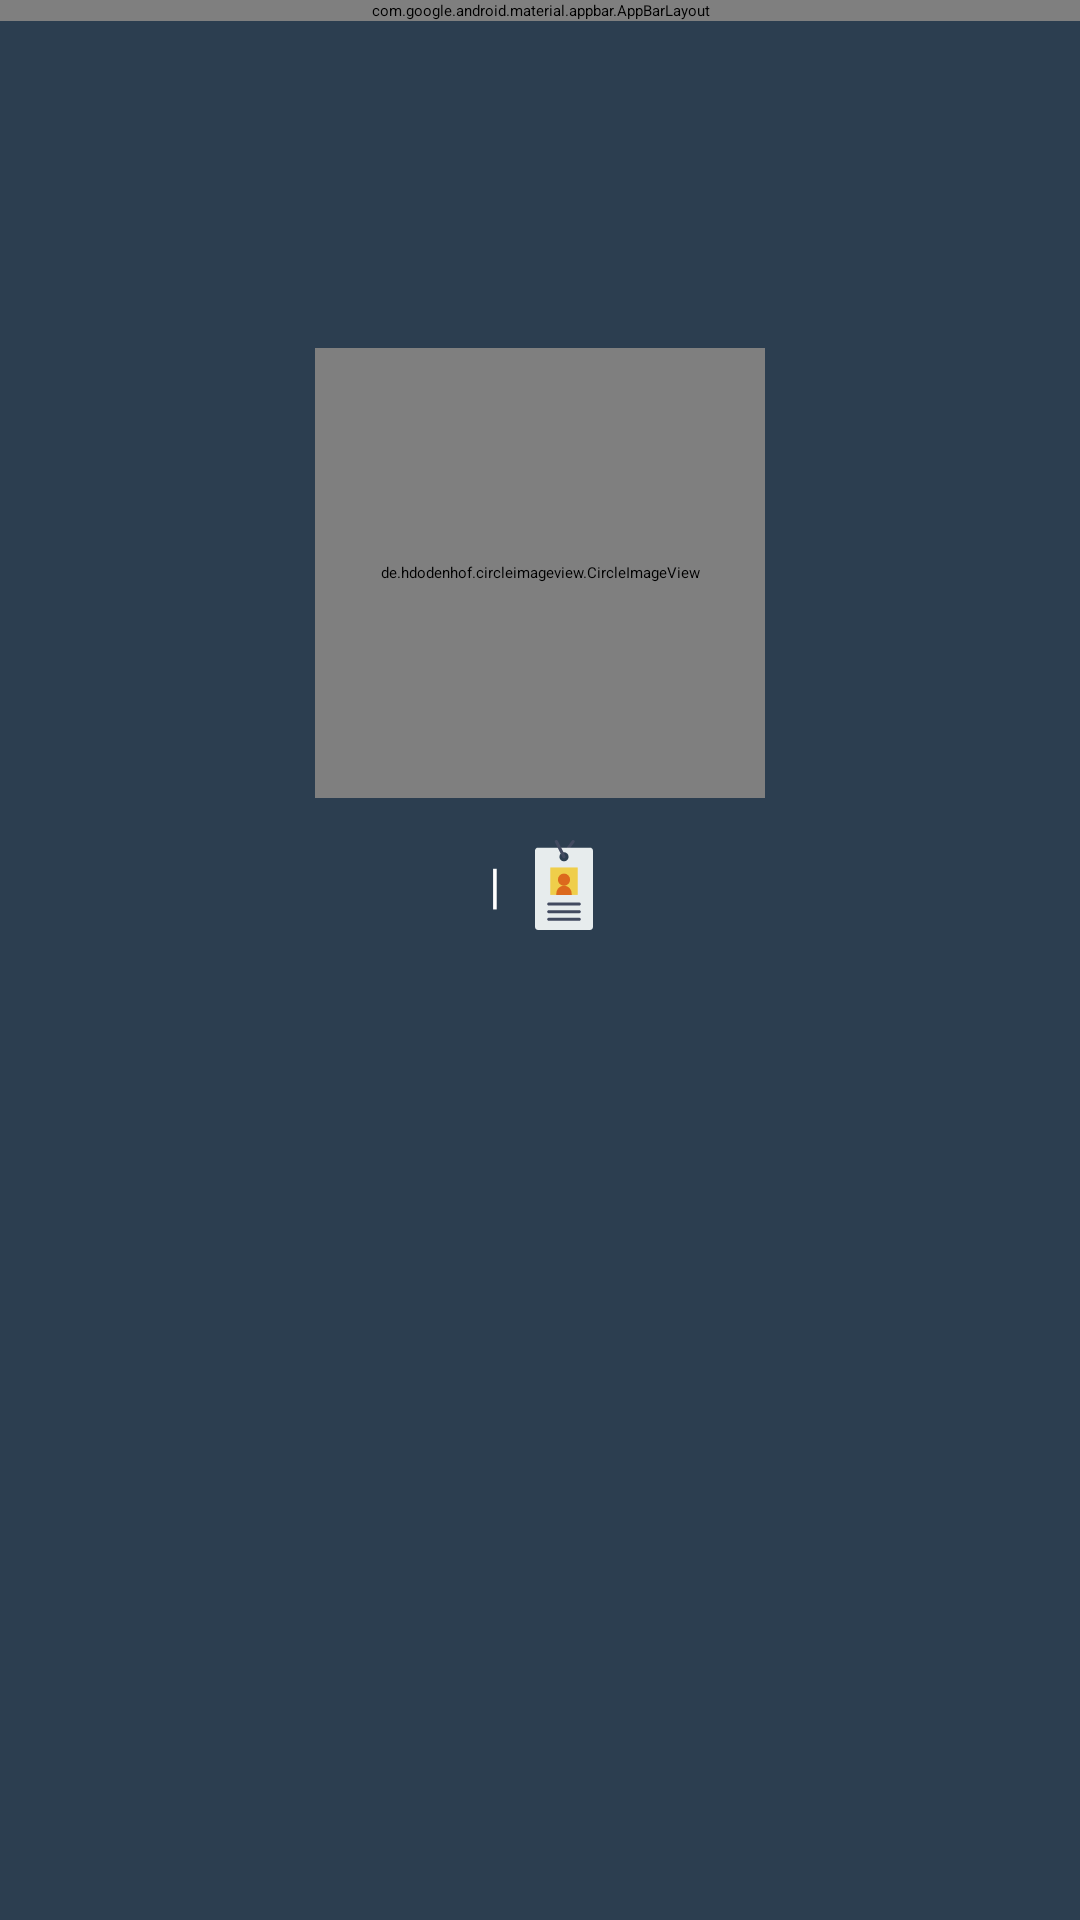

This screen was rendered from an Android layout file. Write that file and the resources it references.
<!-- AndroidManifest.xml: activity theme AppTheme.NoActionBar -->
<!-- res/layout/activity_player_member_detail.xml -->
<?xml version="1.0" encoding="utf-8"?>
<LinearLayout xmlns:android="http://schemas.android.com/apk/res/android"
    xmlns:app="http://schemas.android.com/apk/res-auto"
    xmlns:tools="http://schemas.android.com/tools"
    android:layout_width="match_parent"
    android:layout_height="match_parent"
    android:background="@color/colorPrimary"
    android:orientation="vertical"
    tools:context="com.cgtta.cgtta.PlayerMemberDetailActivity">

    <android.support.design.widget.AppBarLayout
        android:layout_width="match_parent"
        android:layout_height="wrap_content"
        android:theme="@style/AppTheme.AppBarOverlay">

        <android.support.v7.widget.Toolbar
            android:id="@+id/toolbar_player"
            android:layout_width="match_parent"
            android:layout_height="?attr/actionBarSize"
            android:background="?attr/colorAccent"
            app:popupTheme="@style/AppTheme.PopupOverlay" />

    </android.support.design.widget.AppBarLayout>

    <ScrollView
        android:layout_width="match_parent"
        android:layout_height="match_parent">

        <LinearLayout
            android:layout_width="match_parent"
            android:layout_height="wrap_content"
            android:orientation="vertical">

            <LinearLayout
                android:layout_width="match_parent"
                android:layout_height="wrap_content"
                android:layout_margin="8dp"
                android:orientation="vertical">


                <TextView
                    android:id="@+id/player_name"
                    android:layout_width="wrap_content"
                    android:layout_height="wrap_content"
                    android:layout_gravity="center"
                    android:gravity="center"
                    android:padding="16dp"
                    android:textColor="@color/white"
                    android:textSize="22sp"
                    android:textStyle="bold" />
                <LinearLayout
                    android:layout_width="match_parent"
                    android:layout_height="wrap_content"
                    android:layout_gravity="center"
                    android:gravity="center"
                    android:orientation="horizontal">
                <TextView
                    android:id="@+id/dob_textview"
                    android:layout_width="wrap_content"
                    android:layout_height="wrap_content"
                    android:layout_margin="6dp"
                    android:gravity="center"
                    android:textColor="@color/white"
                    android:textSize="16sp" />

                <TextView
                    android:id="@+id/state_textview"
                    android:layout_width="wrap_content"
                    android:layout_height="wrap_content"
                    android:layout_margin="6dp"
                    android:gravity="center"
                    android:textColor="@color/white"
                    android:textSize="16sp" />
                </LinearLayout>
                <de.hdodenhof.circleimageview.CircleImageView
                    android:id="@+id/player_profile_image_view"
                    android:layout_width="150dp"
                    android:layout_height="150dp"
                    android:layout_gravity="center"
                    android:layout_margin="6dp" />

                <LinearLayout
                    android:layout_width="match_parent"
                    android:layout_height="wrap_content"
                    android:layout_gravity="center"
                    android:layout_margin="6dp"
                    android:gravity="center"
                    android:orientation="horizontal">
                    <TextView
                        android:id="@+id/gender_textview"
                        android:layout_width="wrap_content"
                        android:layout_height="wrap_content"
                        android:layout_gravity="center"
                        android:layout_margin="4dp"
                        android:gravity="center"
                        android:textColor="@color/white"
                        android:textSize="16sp"
                        android:textStyle="bold" />
                    <TextView
                        android:layout_width="wrap_content"
                        android:layout_height="wrap_content"
                        android:layout_gravity="center"
                        android:layout_margin="4dp"
                        android:gravity="center"
                        android:text="|"
                        android:textColor="@color/white"
                        android:textSize="16sp" />

                    <android.support.v7.widget.AppCompatImageButton
                        android:layout_width="30dp"
                        android:layout_height="30dp"
                        android:layout_gravity="center"
                        android:layout_margin="2dp"
                        android:adjustViewBounds="true"
                        android:background="@android:color/transparent"
                        android:elevation="20dp"
                        android:scaleType="fitCenter"
                        app:srcCompat="@drawable/ic_id_card" />

                    <TextView
                        android:id="@+id/id_textview"
                        android:layout_width="wrap_content"
                        android:layout_height="wrap_content"
                        android:layout_margin="2dp"
                        android:textColor="@color/white"
                        android:textSize="16dp"
                        android:textStyle="bold" />
                </LinearLayout>

                

                
                
                
                
                
                
                
                
                
                

                
                
                
                
                
                
                
                
                







            </LinearLayout>
        </LinearLayout>
    </ScrollView>
</LinearLayout>
<!-- resources referenced by this layout -->
<resources>
  <color name="colorPrimary">#2c3e50</color>
  <color name="white">#FFFFFF</color>
  <!-- drawable ic_id_card (drawable) -->
  <vector android:height="24dp" android:viewportHeight="59.0"
      android:viewportWidth="59.0" android:width="24dp" xmlns:android="http://schemas.android.com/apk/res/android">
      <path android:fillColor="#00000000"
          android:pathData="M32.5,5L35.5,1" android:strokeColor="#424A60"
          android:strokeLineCap="round" android:strokeWidth="2"/>
      <path android:fillColor="#E7ECED" android:pathData="M46.5,5h-34c-1.1,0 -2,0.9 -2,2v50c0,1.1 0.9,2 2,2h34c1.1,0 2,-0.9 2,-2V7C48.5,5.9 47.6,5 46.5,5zM29.5,14c-1.66,0 -3,-1.34 -3,-3s1.34,-3 3,-3s3,1.34 3,3S31.16,14 29.5,14z"/>
      <path android:fillColor="#00000000"
          android:pathData="M24.5,1L29.5,11" android:strokeColor="#424A60"
          android:strokeLineCap="round" android:strokeWidth="2"/>
      <path android:fillColor="#EFCE4A" android:pathData="M20.5,18h18v18h-18z"/>
      <path android:fillColor="#424A60" android:pathData="M39.5,43h-20c-0.55,0 -1,-0.45 -1,-1s0.45,-1 1,-1h20c0.55,0 1,0.45 1,1S40.05,43 39.5,43z"/>
      <path android:fillColor="#424A60" android:pathData="M39.5,48h-20c-0.55,0 -1,-0.45 -1,-1s0.45,-1 1,-1h20c0.55,0 1,0.45 1,1S40.05,48 39.5,48z"/>
      <path android:fillColor="#424A60" android:pathData="M39.5,53h-20c-0.55,0 -1,-0.45 -1,-1s0.45,-1 1,-1h20c0.55,0 1,0.45 1,1S40.05,53 39.5,53z"/>
      <path android:fillColor="#DC691D" android:pathData="M29.5,26m-4,0a4,4 0,1 1,8 0a4,4 0,1 1,-8 0"/>
      <path android:fillColor="#DC691D" android:pathData="M29.5,30c-2.76,0 -5,2.24 -5,5v1h10v-1C34.5,32.24 32.26,30 29.5,30z"/>
  </vector>
</resources>
